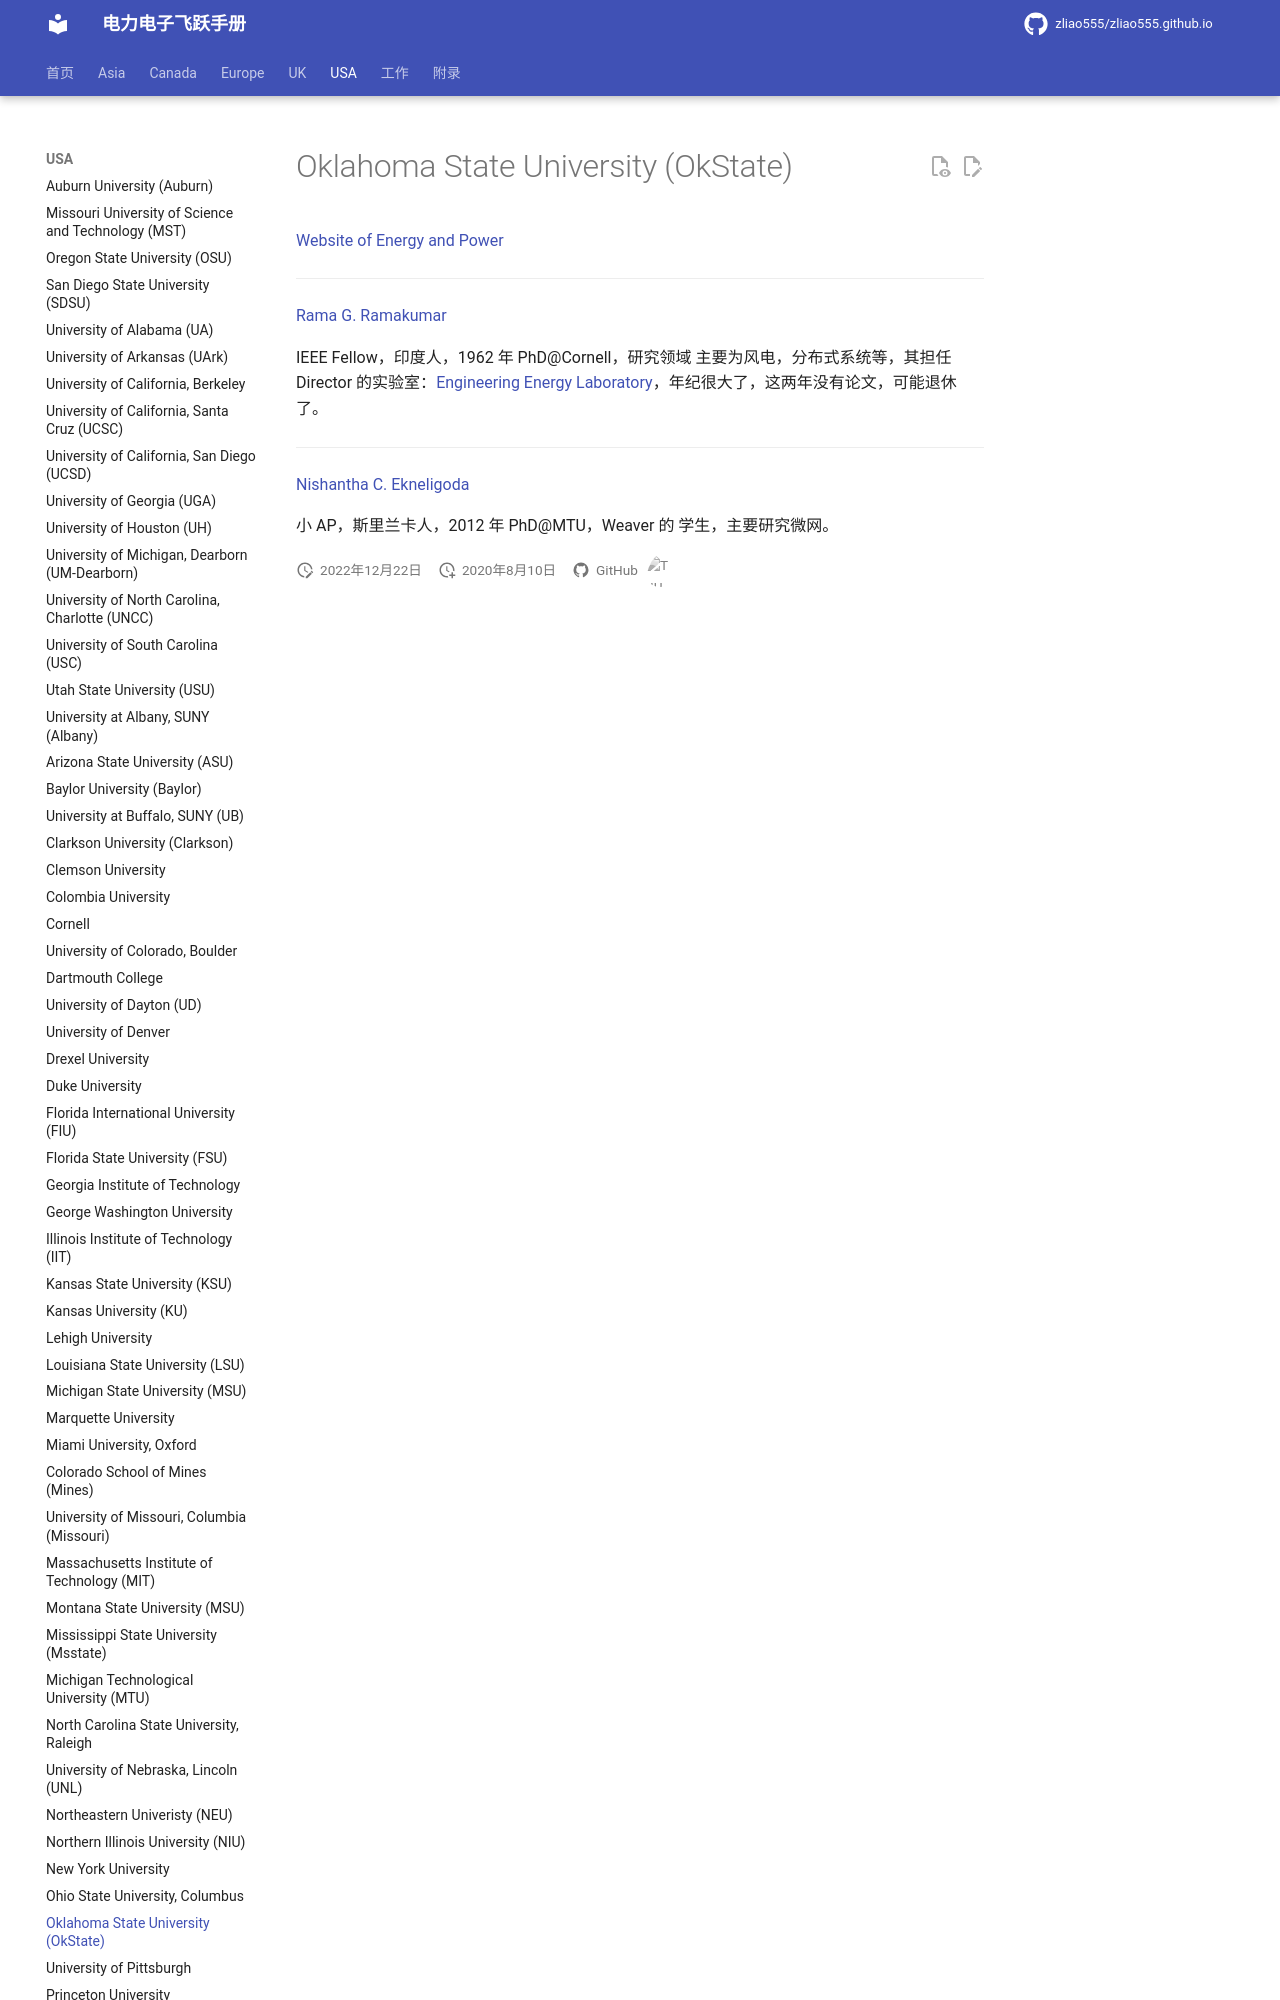

repository: zliao555/zliao555.github.io · page: USA/okstate/index.html · generator: mkdocs

---
layout: page
title: Oklahoma State University (OkState)
permalink: /flying-brochure/okstate
---
# Oklahoma State University (OkState)

[Website of Energy and Power](https://ece.okstate.edu/content/energy-and-power)

---

[Rama G. Ramakumar](https://ece.okstate.edu/content/ramakumar-r-g-phd)
